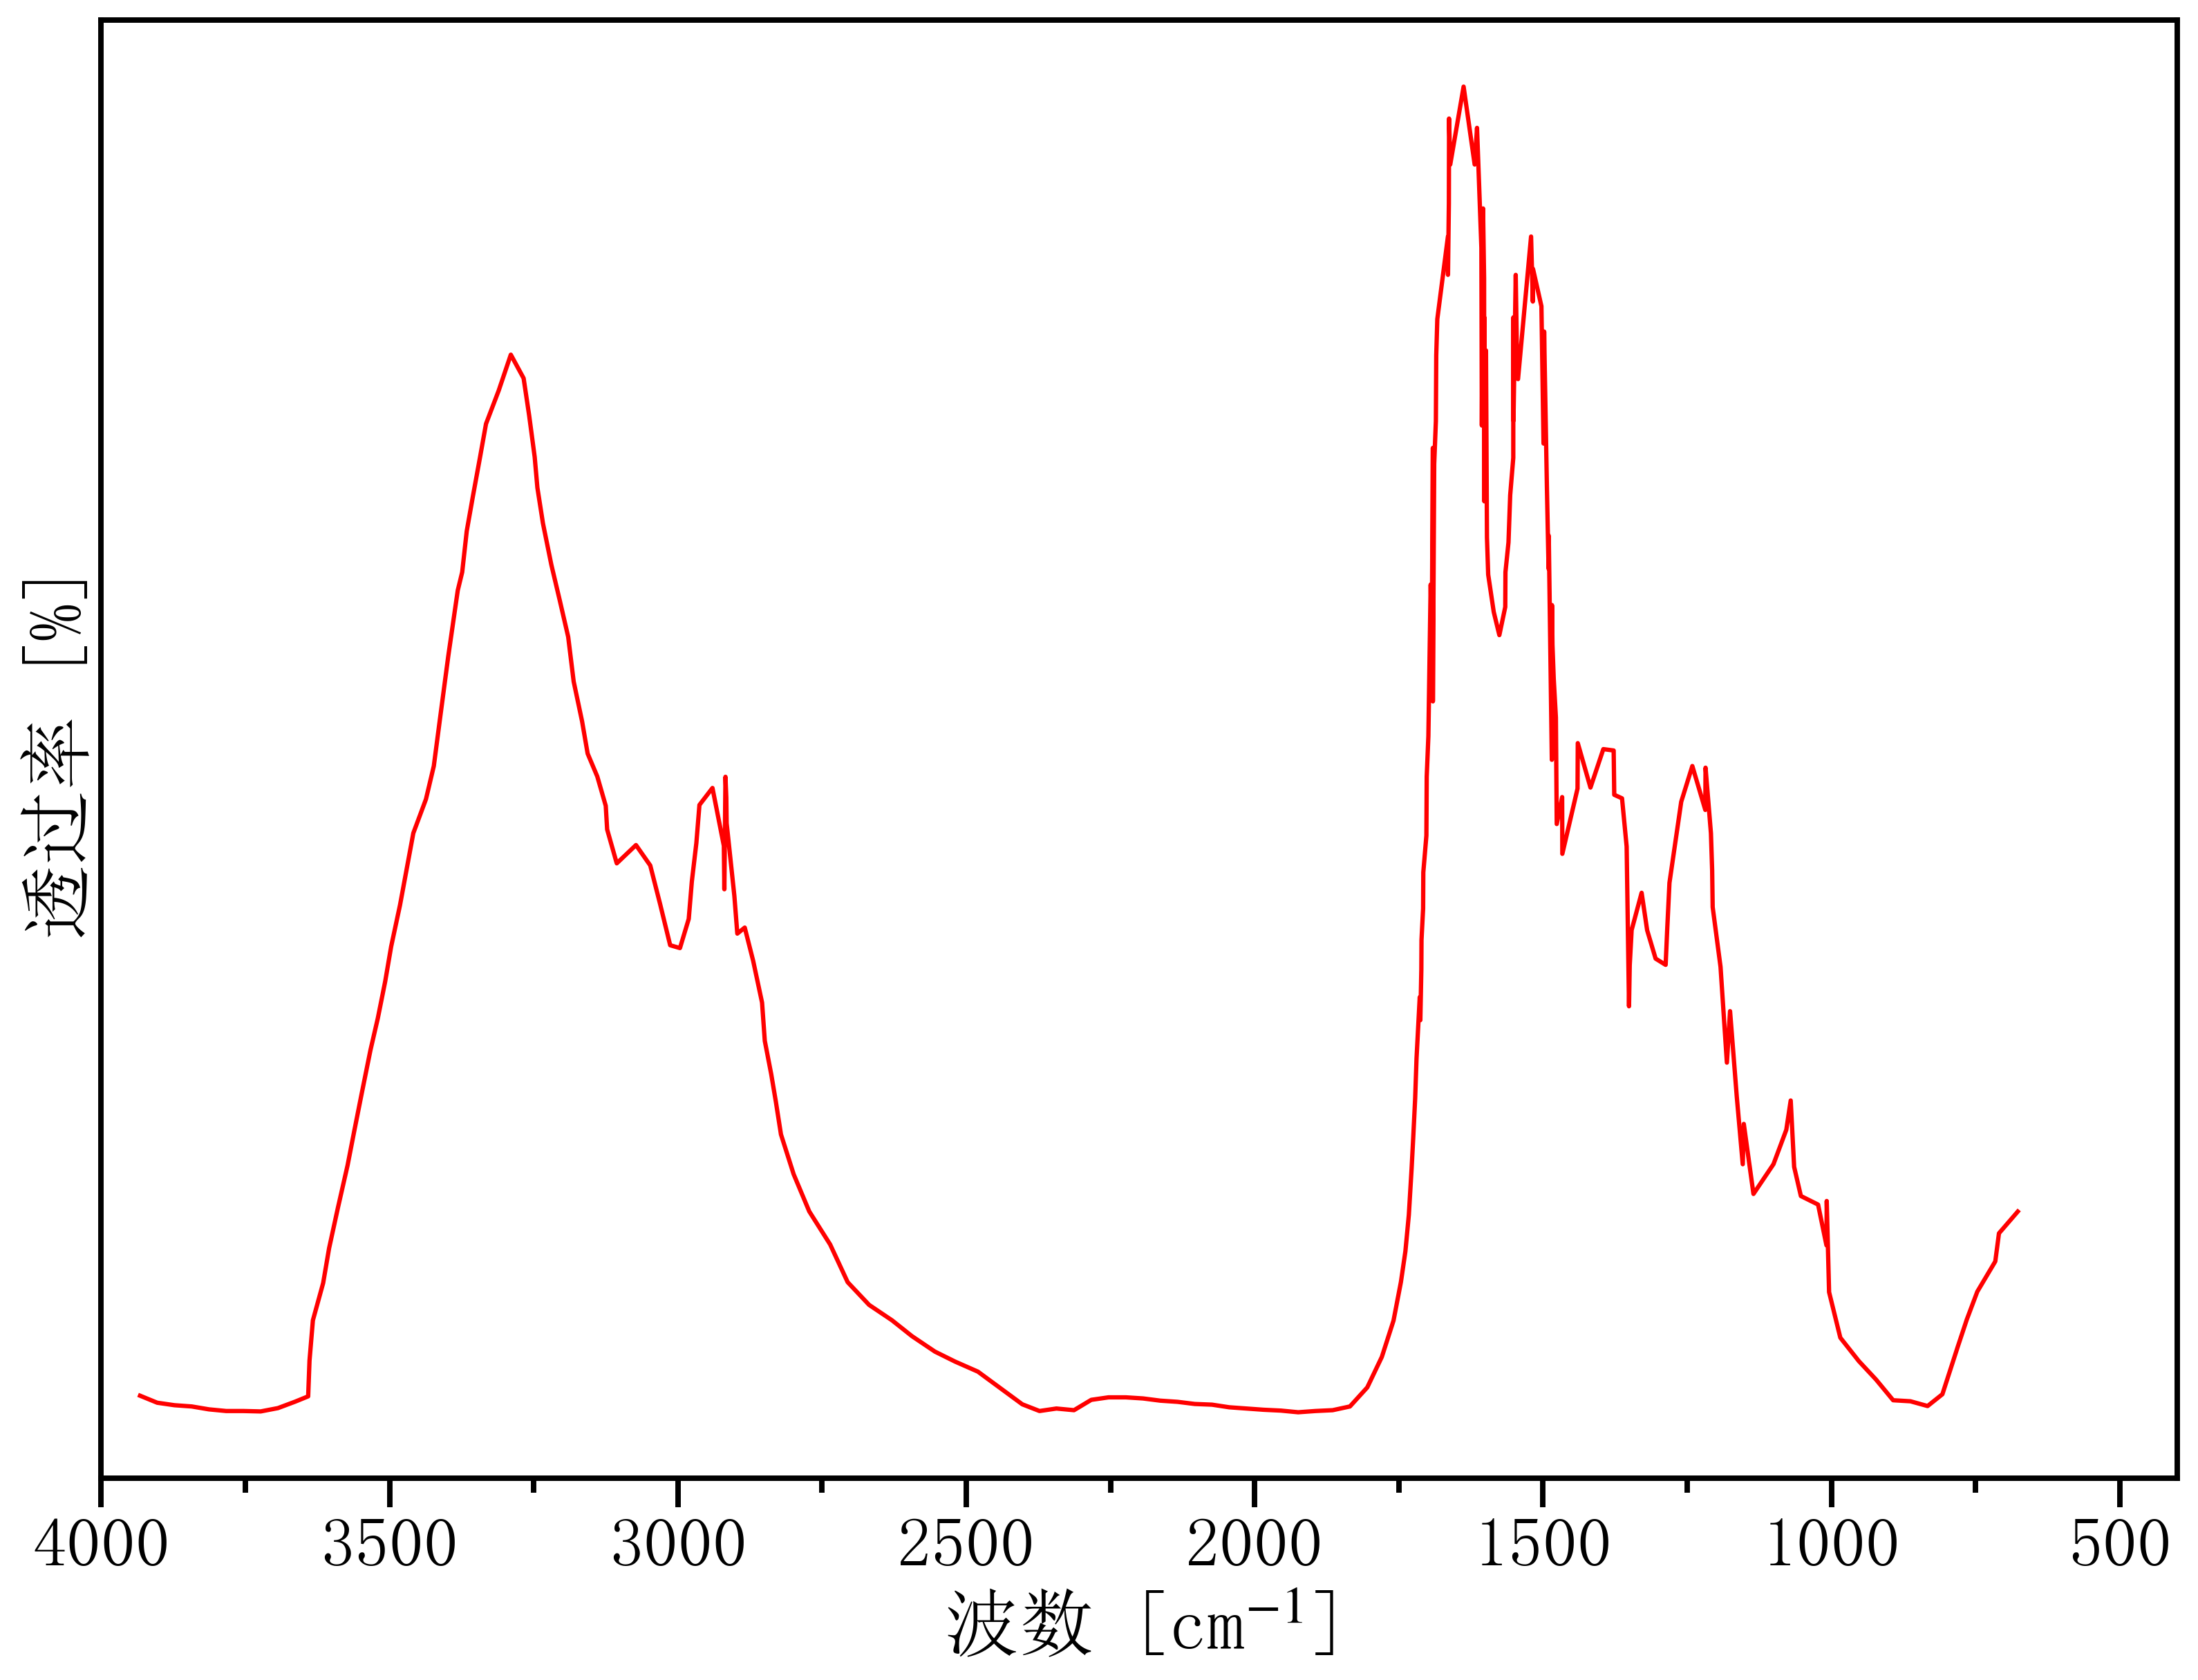

The table this chart was drawn from, first rows:
3962.3938730932564, 0.02202954927313905
3933, 0.01817
3903, 0.01338
3873, 0.01168
3843, 0.01084
3813, 0.008862
3783, 0.007733
3753, 0.007733
3723, 0.007451
3693, 0.009709
3664, 0.01412
3641, 0.01772
3639, 0.0421
3633, 0.06953
3615, 0.09492
3605, 0.1186
3589, 0.1463
3573, 0.1749
3561, 0.1982
3548, 0.2236
3533, 0.2535
3520, 0.2752
3507, 0.3003
3497, 0.324
3482, 0.3523
3470, 0.3768
3459, 0.4013
3437, 0.4245
3423, 0.4471
3412, 0.4799
3398, 0.5221
3382, 0.5668
3374, 0.5791
3366, 0.607
3356, 0.6299
3343, 0.6575
3333, 0.6801
3311, 0.7027
3290, 0.7272
3267, 0.7112
3258, 0.6858
3248, 0.6575
3244, 0.6367
3234, 0.6124
3219, 0.5842
3205, 0.5599
3190, 0.5351
3181, 0.5046
3166, 0.4775
3156, 0.4555
3140, 0.4399
3125, 0.42
3123, 0.4038
3106, 0.3808
3073, 0.3932
3048, 0.3793
3031, 0.3531
3013, 0.325
2996, 0.323
2981, 0.3429
2976, 0.3683
... 186 more rows
